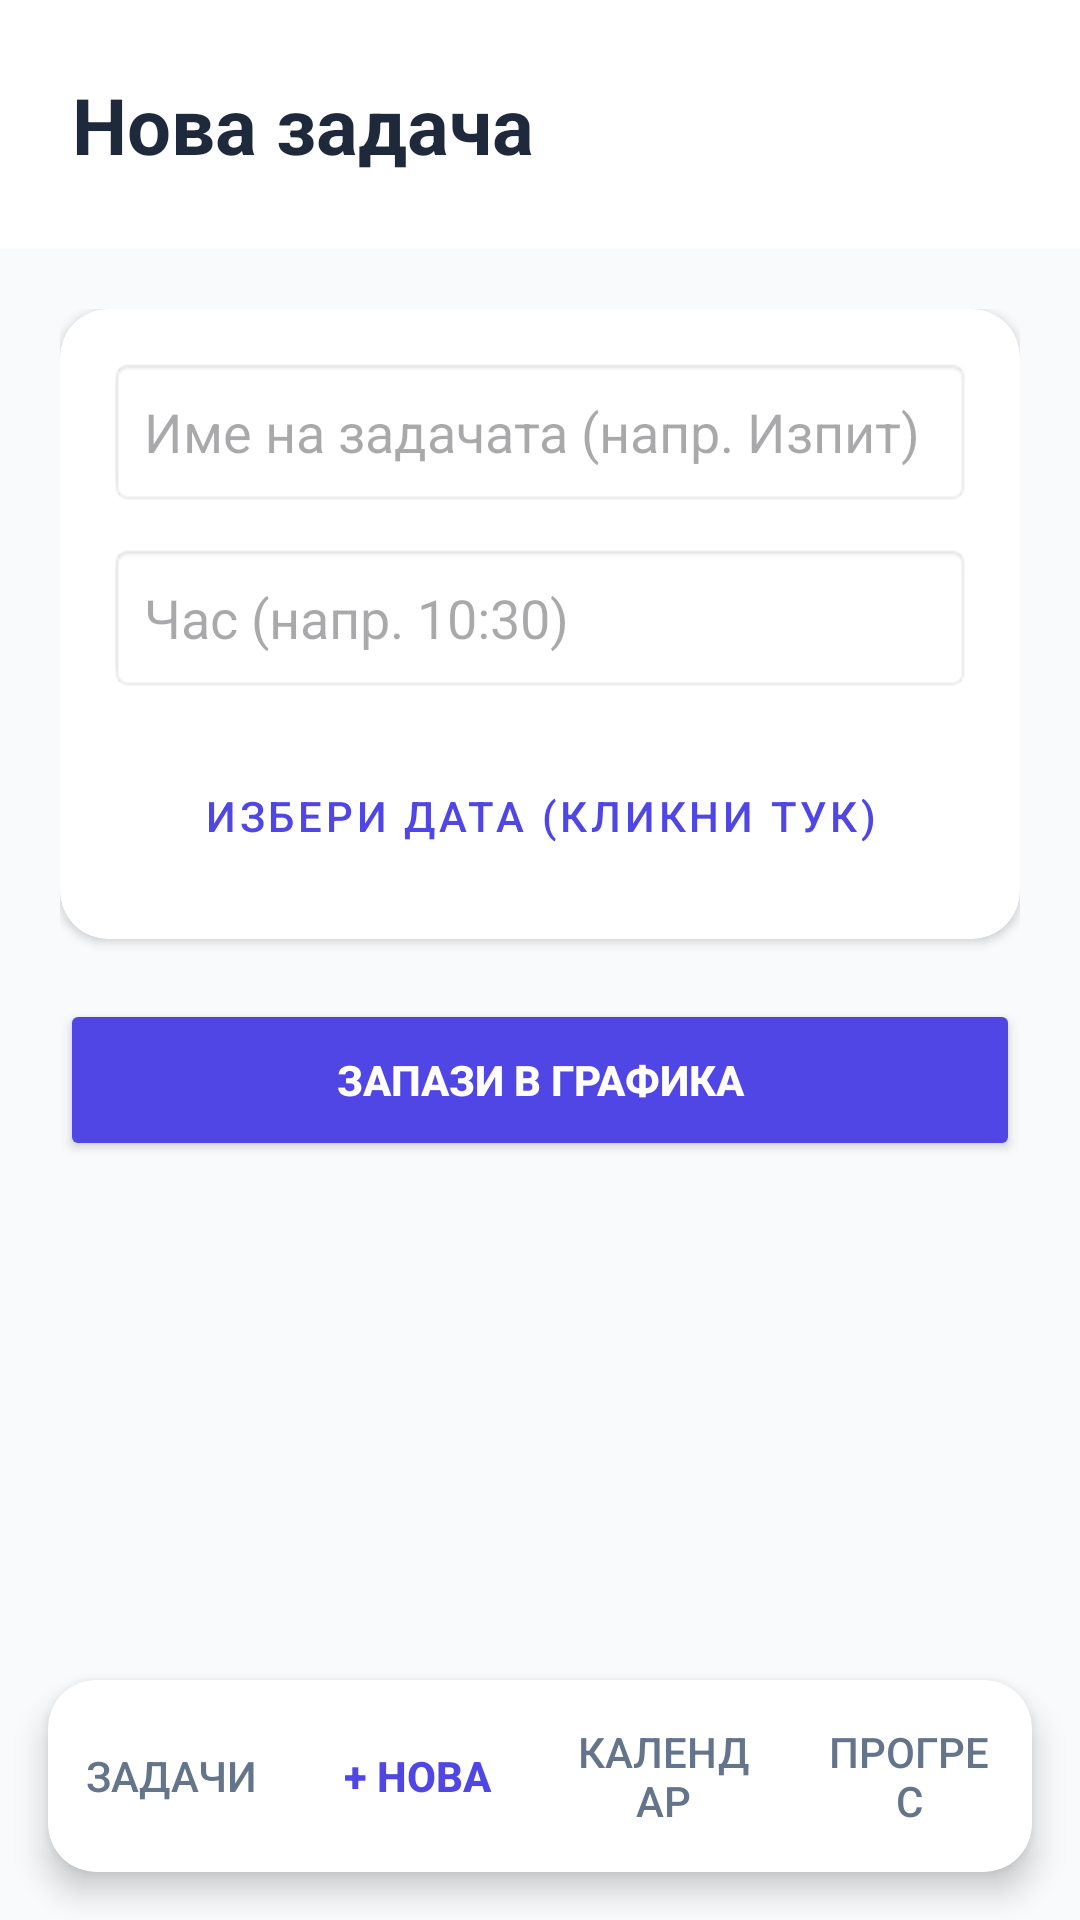

Layout XML and referenced resources for this Android screen:
<!-- AndroidManifest.xml: application theme Theme.Planifyy -->
<!-- res/layout/activity_add_task.xml -->
<?xml version="1.0" encoding="utf-8"?>
<RelativeLayout xmlns:android="http://schemas.android.com/apk/res/android"
    xmlns:app="http://schemas.android.com/apk/res-auto"
    android:id="@+id/main"
    android:layout_width="match_parent"
    android:layout_height="match_parent"
    android:background="#F8FAFC">

    <LinearLayout
        android:id="@+id/headerAdd"
        android:layout_width="match_parent"
        android:layout_height="wrap_content"
        android:orientation="vertical"
        android:padding="24dp"
        android:background="#FFFFFF">

        <TextView
            android:layout_width="wrap_content"
            android:layout_height="wrap_content"
            android:text="Нова задача"
            android:textSize="26sp"
            android:textStyle="bold"
            android:textColor="#1E293B"/>
    </LinearLayout>

    <LinearLayout
        android:layout_width="match_parent"
        android:layout_height="wrap_content"
        android:layout_below="@id/headerAdd"
        android:layout_above="@id/bottomNavigationCard"
        android:orientation="vertical"
        android:padding="20dp">

        <androidx.cardview.widget.CardView
            android:layout_width="match_parent"
            android:layout_height="wrap_content"
            app:cardCornerRadius="16dp"
            app:cardElevation="2dp"
            android:layout_marginBottom="20dp">

            <LinearLayout
                android:layout_width="match_parent"
                android:layout_height="wrap_content"
                android:orientation="vertical"
                android:padding="16dp">

                <EditText
                    android:id="@+id/etTitle"
                    android:layout_width="match_parent"
                    android:layout_height="50dp"
                    android:hint="Име на задачата (напр. Изпит)"
                    android:background="@android:drawable/editbox_background"
                    android:padding="12dp"
                    android:layout_marginBottom="12dp"
                    android:inputType="textPersonName"/>

                <EditText
                    android:id="@+id/etTime"
                    android:layout_width="match_parent"
                    android:layout_height="50dp"
                    android:hint="Час (напр. 10:30)"
                    android:background="@android:drawable/editbox_background"
                    android:padding="12dp"
                    android:layout_marginBottom="16dp"
                    android:inputType="text"/>

                <Button
                    android:id="@+id/btnSelectDate"
                    android:layout_width="match_parent"
                    android:layout_height="50dp"
                    android:text="Избери дата (Кликни тук)"
                    android:textColor="#4F46E5"
                    android:backgroundTint="#EEF2F6"
                    style="@style/Widget.MaterialComponents.Button.UnelevatedButton"/>
            </LinearLayout>
        </androidx.cardview.widget.CardView>

        <Button
            android:id="@+id/btnSave"
            android:layout_width="match_parent"
            android:layout_height="54dp"
            android:text="Запази в графика"
            android:backgroundTint="#4F46E5"
            android:textStyle="bold"
            android:textColor="#FFFFFF"/>
    </LinearLayout>

    <androidx.cardview.widget.CardView
        android:id="@+id/bottomNavigationCard"
        android:layout_width="match_parent"
        android:layout_height="64dp"
        android:layout_alignParentBottom="true"
        android:layout_margin="16dp"
        app:cardCornerRadius="16dp"
        app:cardElevation="6dp">
        <LinearLayout
            android:layout_width="match_parent"
            android:layout_height="match_parent"
            android:orientation="horizontal"
            android:gravity="center">
            <Button android:id="@+id/btnNavHome" android:layout_width="0dp" android:layout_height="match_parent" android:layout_weight="1" android:text="Задачи" android:textColor="#64748B" style="?android:attr/borderlessButtonStyle"/>
            <Button android:id="@+id/btnNavAdd" android:layout_width="0dp" android:layout_height="match_parent" android:layout_weight="1" android:text="+ Нова" android:textColor="#4F46E5" android:textStyle="bold" style="?android:attr/borderlessButtonStyle"/>
            <Button android:id="@+id/btnNavCalendar" android:layout_width="0dp" android:layout_height="match_parent" android:layout_weight="1" android:text="Календар" android:textColor="#64748B" style="?android:attr/borderlessButtonStyle"/>
            <Button android:id="@+id/btnNavStats" android:layout_width="0dp" android:layout_height="match_parent" android:layout_weight="1" android:text="Прогрес" android:textColor="#64748B" style="?android:attr/borderlessButtonStyle"/>
        </LinearLayout>
    </androidx.cardview.widget.CardView>
</RelativeLayout>
<!-- resources referenced by this layout -->
<resources>
  <style name="Theme.Planifyy" parent="Base.Theme.Planifyy" />
  <style name="Base.Theme.Planifyy" parent="Theme.Material3.DayNight.NoActionBar">
          
          
      </style>
</resources>
